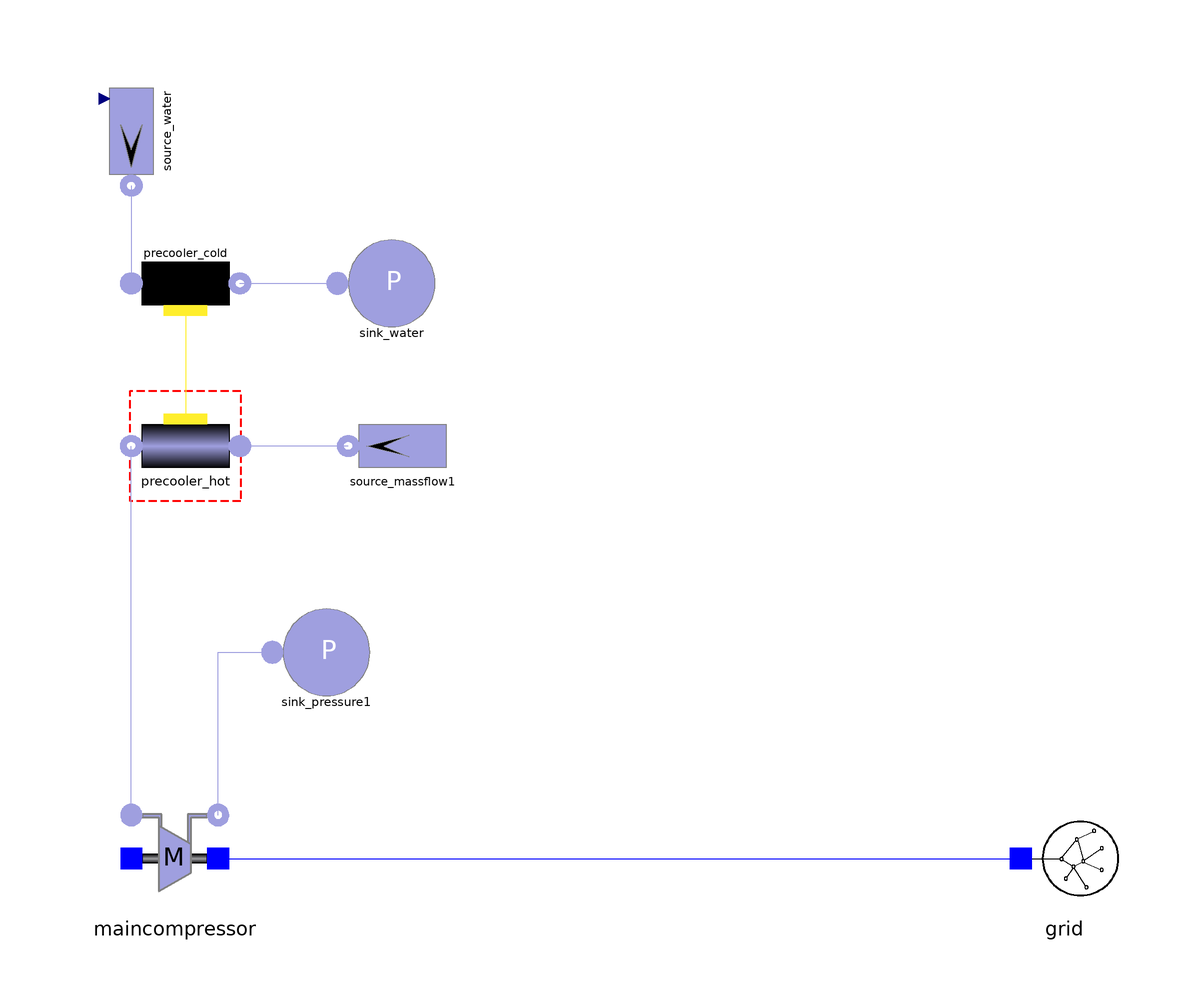

The Modelica model whose source follows is shown above as a component diagram (icons at their Placement, wires along their Line points).

model Add_MainCompressor
          import Modelica.Utilities.Streams.*;
          parameter Integer n_pc = 4;
          SimpleBrayton.Components.Gas.Source_MassFlow source_water(T0 = 293, use_in_w = true, redeclare model Medium = SimpleBrayton.Substances.WaterLiquid) annotation(Placement(visible = true, transformation(origin = {-82, 84}, extent = {{10, -10}, {-10, 10}}, rotation = 90)));
          SimpleBrayton.Components.Gas.Sink_Pressure sink_water(p0 = 101325) annotation(Placement(visible = true, transformation(origin = {-34, 56}, extent = {{-10, -10}, {10, 10}}, rotation = 0)));
          SimpleBrayton.Components.Gas.Heat_Exchanger_old precooler_hot(n = n_pc, Di = 0.002, L = 0.9, wp = 0.008283185, m = 31645, p_start = 7.64e6, Tin_start = 342.99, Tout_start = 304.84, w_start = 70.2, k = 142) annotation(Placement(visible = true, transformation(origin = {-72, 26}, extent = {{10, -10}, {-10, 10}}, rotation = 0)));
          SimpleBrayton.Components.Water.WaterHeatExchanger precooler_cold(n = n_pc, Direction = false, Di = 0.002, L = 0.9, wp = 0.008283185, m = 31645, p_start = 101325, Tin_start = 293, Tout_start = 318, w_start = 85) annotation(Placement(visible = true, transformation(origin = {-72, 56}, extent = {{10, -10}, {-10, 10}}, rotation = 180)));
          SimpleBrayton.Components.Gas.Source_MassFlow source_massflow1(T0 = 342.99, w0 = 70.2) annotation(Placement(visible = true, transformation(origin = {-32, 26}, extent = {{10, -10}, {-10, 10}}, rotation = 0)));
          SimpleBrayton.Components.Gas.Sink_Pressure sink_pressure1(p0 = 19.95e6) annotation(Placement(visible = true, transformation(origin = {-46, -12}, extent = {{-10, -10}, {10, 10}}, rotation = 0)));
          SimpleBrayton.Components.Gas.MainCompressor maincompressor(Tin_start = 304.84, pin_start = 7.63e6, Tout_start = 333.51) annotation(Placement(visible = true, transformation(origin = {-74, -50}, extent = {{-10, -10}, {10, 10}}, rotation = 0)));
          SimpleBrayton.Components.Electrical.Grid grid annotation(Placement(visible = true, transformation(origin = {90, -50}, extent = {{-10, -10}, {10, 10}}, rotation = 0)));
        equation
          connect(maincompressor.outlet, sink_pressure1.inlet) annotation(Line(points = {{-66, -42}, {-66, -42}, {-66, -12}, {-56, -12}, {-56, -12}}, color = {159, 159, 223}));
          connect(maincompressor.inlet, precooler_hot.outlet) annotation(Line(points = {{-82, -42}, {-82, -42}, {-82, 26}, {-82, 26}}, color = {159, 159, 223}));
          connect(maincompressor.shaft_r, grid.connection) annotation(Line(points = {{-66, -50}, {84, -50}, {84, -50}, {84, -50}}, color = {0, 0, 255}));
          connect(precooler_cold.wall, precooler_hot.wall) annotation(Line(points = {{-72, 51}, {-72, 51}, {-72, 30}, {-72, 30}}, color = {255, 238, 44}));
          connect(precooler_cold.outlet, sink_water.inlet) annotation(Line(points = {{-62, 56}, {-44, 56}, {-44, 56}, {-44, 56}}, color = {159, 159, 223}));
          connect(source_water.outlet, precooler_cold.inlet) annotation(Line(points = {{-82, 74}, {-82, 74}, {-82, 56}, {-82, 56}}, color = {159, 159, 223}));
          connect(source_massflow1.outlet, precooler_hot.inlet) annotation(Line(points = {{-42, 26}, {-62, 26}, {-62, 26}, {-62, 26}}, color = {159, 159, 223}));
          source_water.in_w = 85;
          when terminal() then
            for i in 2:n_pc + 1 loop
              print("  precooler_hot.gas[" + String(i) + "].T = " + String(precooler_hot.gas[i].T) + ";", "C:\\Users\\Topomouse\\Desktop\\BCinit.txt");
            end for;
            for i in 2:n_pc + 1 loop
              print("  precooler_cold.water[" + String(i) + "].T = " + String(precooler_cold.water[i].T) + ";", "C:\\Users\\Topomouse\\Desktop\\BCinit.txt");
            end for;
//print("  precooler_hot.gas[" + String(n_pc) + "].p = " + String(precooler_hot.gas[2].p) + ";", "C:\\Users\\Topomouse\\Desktop\\BCinit.txt");
            print("end", "C:\\Users\\Topomouse\\Desktop\\BCinit.txt");
          end when;
        initial equation
          precooler_hot.T[2:5] = {325.595, 316.019, 310.089, 306.445};
          precooler_cold.T[2:5] = {300.425, 304.49, 308.851, 314.749};
//precooler_hot.gas[2].T = 318.322;
//precooler_hot.gas[3].T = 311.069;
//precooler_hot.gas[4].T = 307.29;
//precooler_hot.gas[5].T = 305.412;
//precooler_cold.water[2].T = 301.88;
//precooler_cold.water[3].T = 306.176;
//precooler_cold.water[4].T = 310.596;
//precooler_cold.water[5].T = 319.685;
          annotation(Icon(coordinateSystem(extent = {{-100, -100}, {100, 100}}, preserveAspectRatio = true, initialScale = 0.1, grid = {2, 2})), Diagram(coordinateSystem(extent = {{-100, -100}, {100, 100}}, preserveAspectRatio = true, initialScale = 0.1, grid = {2, 2})), experiment(StartTime = 0, StopTime = 20, Tolerance = 1e-06, Interval = 0.012));
        end Add_MainCompressor;